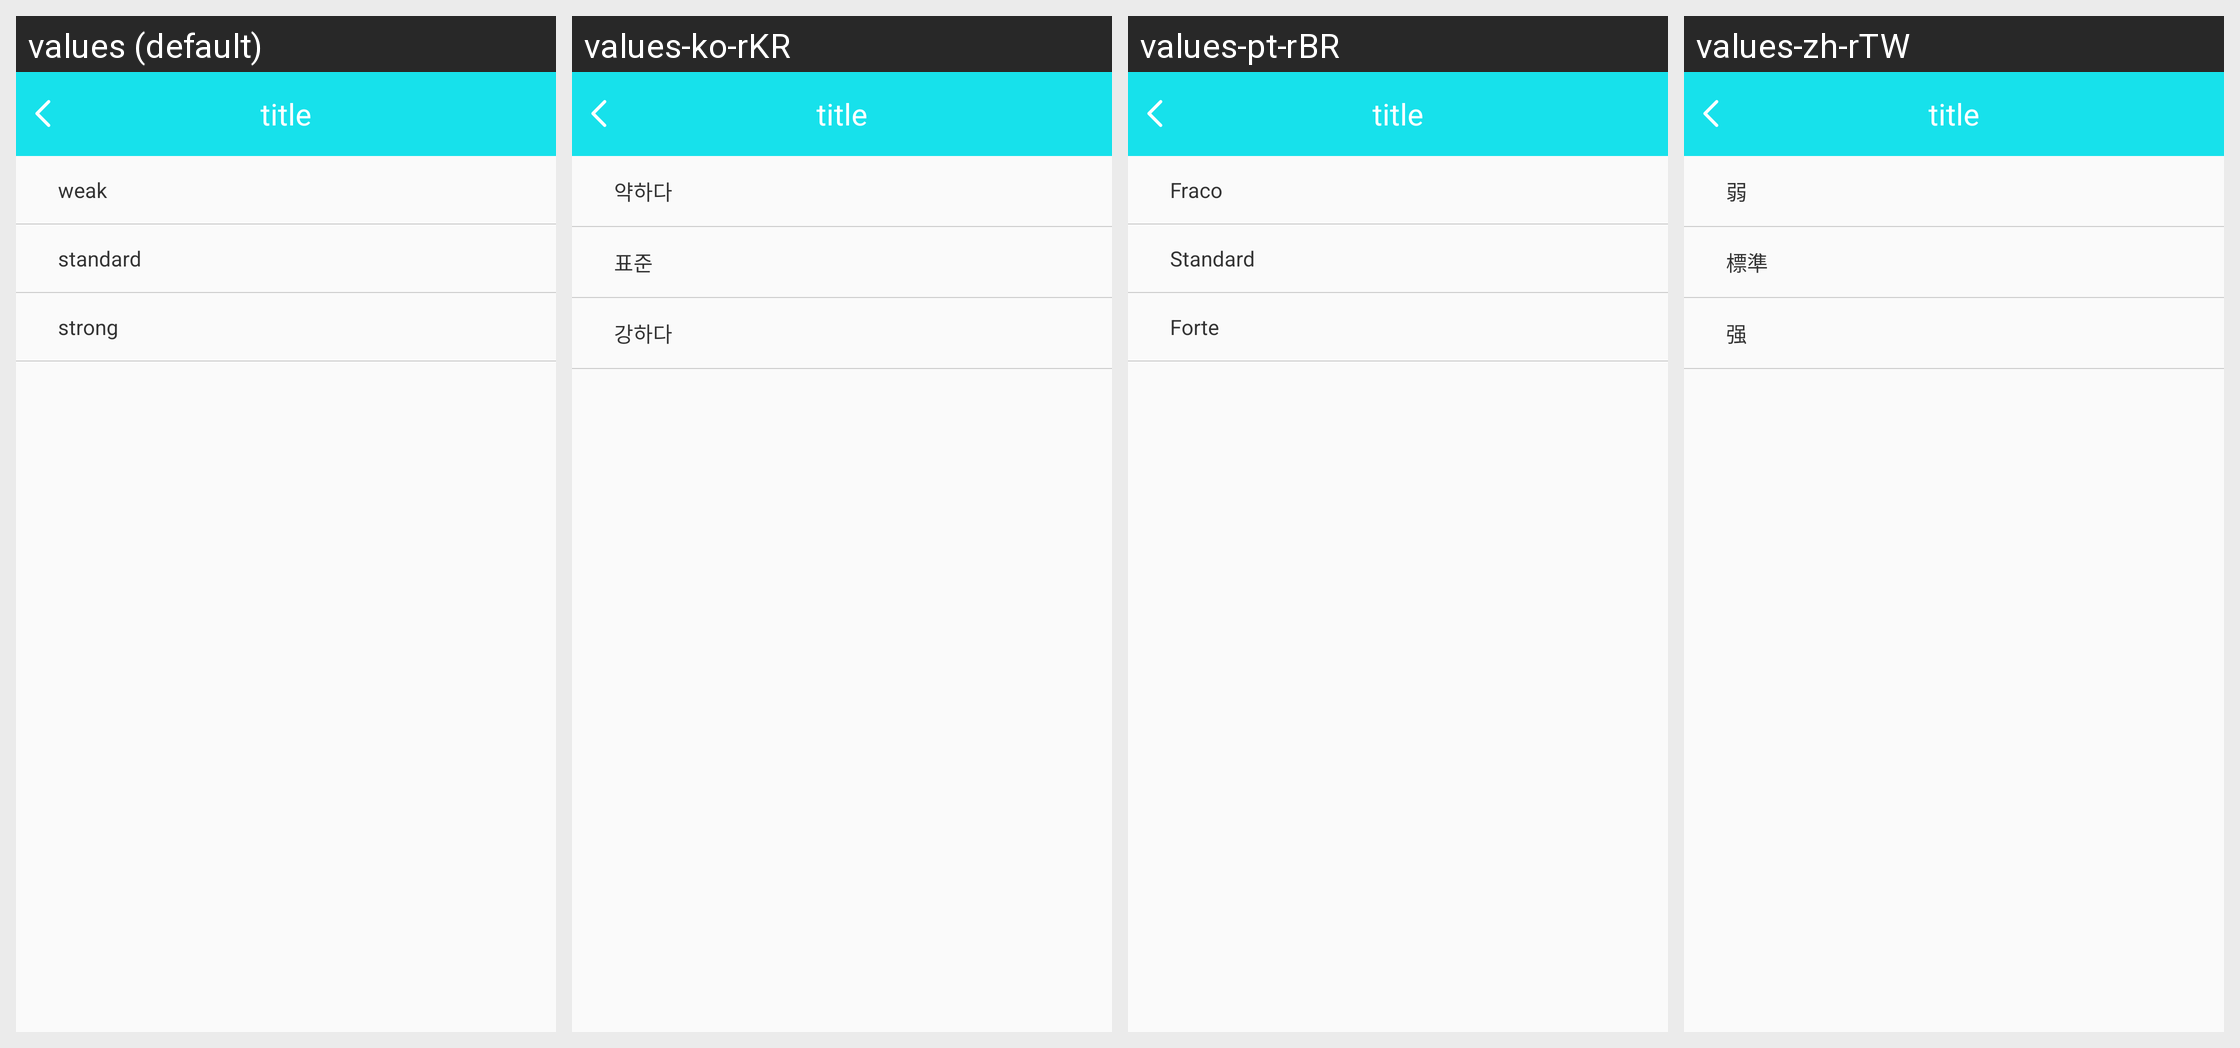

The Android screen above is rendered under several locales of the same app. Produce the string resources it draws, with the default and per-locale values.
Android screen res/layout/b18i_shock_layout.xml rendered under 4 locales, left to right: values (default), values-ko-rKR, values-pt-rBR, values-zh-rTW. Device: Nexus 5 (rendered at 1080×1920; each locale shown at half size, 540×960, under a caption strip naming it); theme BAppTheme.
Other locales in the repository, not shown: values-de-rDE, values-en, values-es-rES, values-fr-rBE, values-fr-rCA, values-fr-rFR, values-it-rCH, values-it-rIT, values-ja-rJP, values-ru-rRU, values-vi-rVN, values-zh-rCN, values-zh-rHK.
Strings drawn on this screen, with the default value and each locale's value (text and hints the layout hard-codes, and strings that could not be matched under every locale, appear in the picture but are not listed):

weak_str
  values: weak
  values-ko-rKR: 약하다
  values-pt-rBR: Fraco
  values-zh-rTW: 弱

standard_str
  values: standard
  values-ko-rKR: 표준
  values-pt-rBR: Standard
  values-zh-rTW: 標準

strong_str
  values: strong
  values-ko-rKR: 강하다
  values-pt-rBR: Forte
  values-zh-rTW: 强
